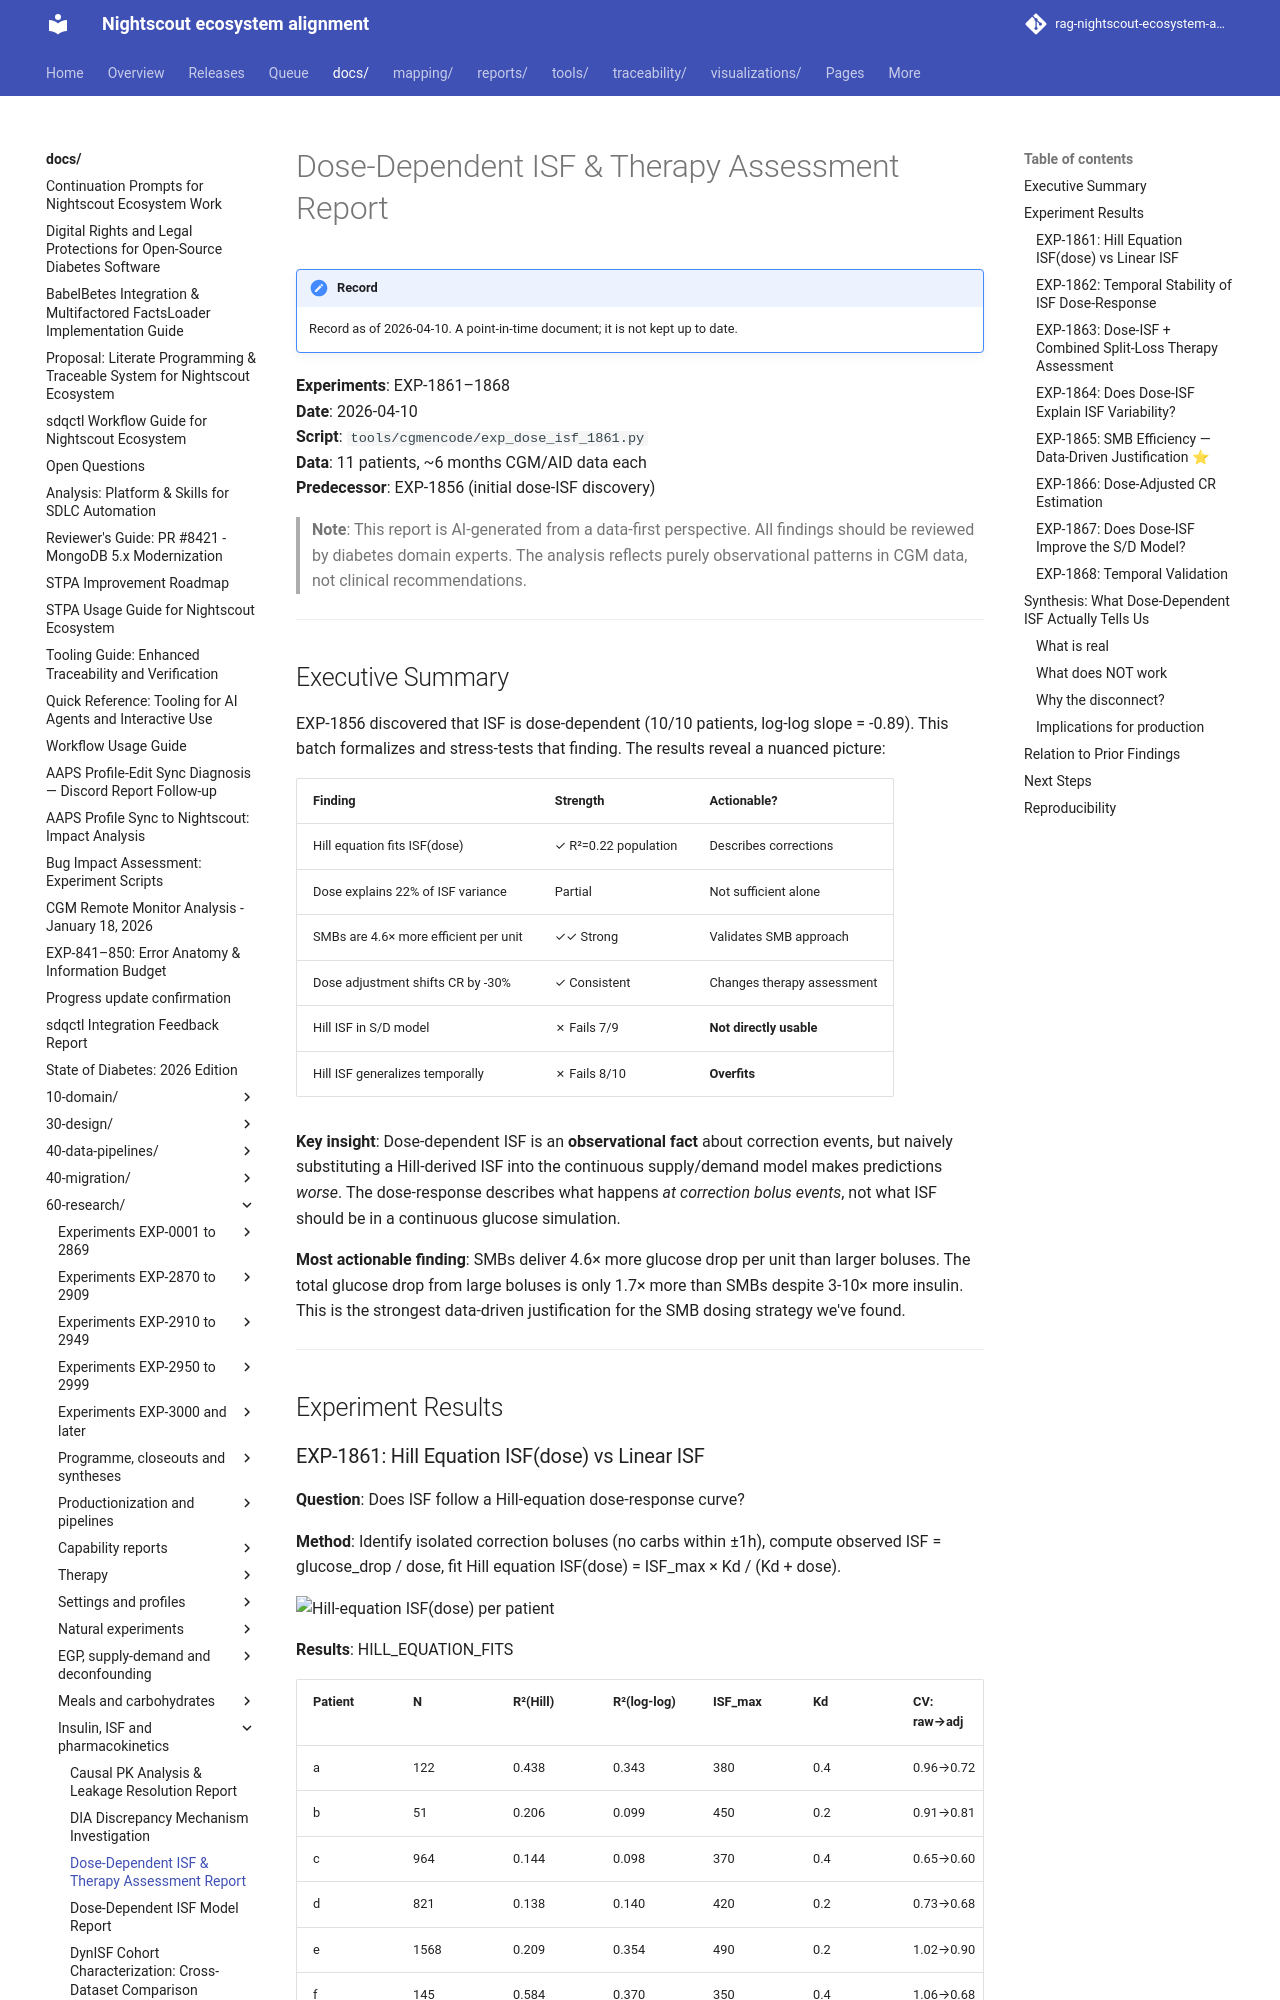

repository: bewest/rag-nightscout-ecosystem-alignment · page: docs/60-research/dose-dependent-isf-report-2026-04-10.html · generator: mkdocs

# Dose-Dependent ISF & Therapy Assessment Report

**Experiments**: EXP-1861–1868  
**Date**: 2026-04-10  
**Script**: `tools/cgmencode/exp_dose_isf_1861.py`  
**Data**: 11 patients, ~6 months CGM/AID data each  
**Predecessor**: EXP-1856 (initial dose-ISF discovery)

> **Note**: This report is AI-generated from a data-first perspective. All findings
> should be reviewed by diabetes domain experts. The analysis reflects purely
> observational patterns in CGM data, not clinical recommendations.

---

## Executive Summary

EXP-1856 discovered that ISF is dose-dependent (10/10 patients, log-log
slope = -0.89). This batch formalizes and stress-tests that finding. The
results reveal a nuanced picture:

| Finding | Strength | Actionable? |
|---------|----------|-------------|
| Hill equation fits ISF(dose) | ✓ R²=0.22 population | Describes corrections |
| Dose explains 22% of ISF variance | Partial | Not sufficient alone |
| SMBs are 4.6× more efficient per unit | ✓✓ Strong | Validates SMB approach |
| Dose adjustment shifts CR by -30% | ✓ Consistent | Changes therapy assessment |
| Hill ISF in S/D model | ✗ Fails 7/9 | **Not directly usable** |
| Hill ISF generalizes temporally | ✗ Fails 8/10 | **Overfits** |

**Key insight**: Dose-dependent ISF is an **observational fact** about correction
events, but naively substituting a Hill-derived ISF into the continuous
supply/demand model makes predictions *worse*. The dose-response describes what
happens *at correction bolus events*, not what ISF should be in a continuous
glucose simulation.

**Most actionable finding**: SMBs deliver 4.6× more glucose drop per unit than
larger boluses. The total glucose drop from large boluses is only 1.7× more than
SMBs despite 3-10× more insulin. This is the strongest data-driven justification
for the SMB dosing strategy we've found.

---

## Experiment Results
